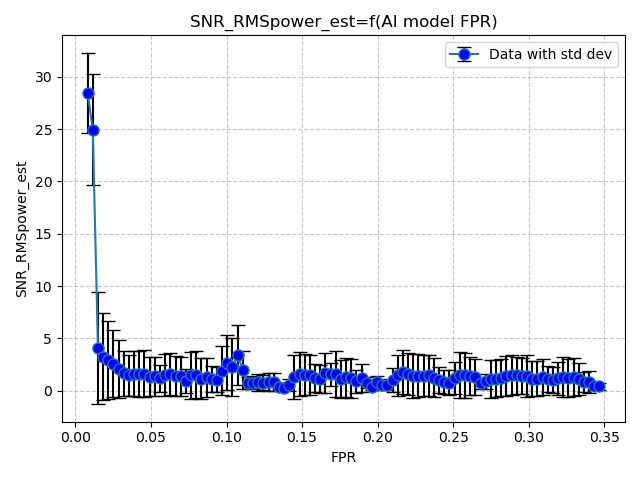

The table this chart was drawn from, first rows:
FPR, SNR_RMSpower_est
0.008111, 28.46
0.01153, 24.93
0.01495, 4.093
0.01837, 3.271
0.02179, 2.934
0.02521, 2.599
0.02863, 2.078
0.03205, 1.661
0.03547, 1.472
0.03889, 1.615
0.04231, 1.593
0.04573, 1.622
0.04915, 1.346
0.05257, 1.377
0.05599, 1.183
0.05941, 1.533
0.06283, 1.598
0.06625, 1.393
0.06967, 1.366
0.07309, 0.9153
0.07651, 1.495
0.07993, 1.543
0.08335, 1.169
0.08677, 1.276
0.09019, 1.106
0.09361, 1.061
0.09703, 1.926
0.1005, 2.688
0.1039, 2.266
0.1073, 3.407
0.1107, 2.02
0.1141, 0.7236
0.1176, 0.7576
0.121, 0.8251
0.1244, 0.7781
0.1278, 0.827
0.1312, 0.8289
0.1347, 0.4034
0.1381, 0.2893
0.1415, 0.516
0.1449, 1.294
0.1483, 1.609
0.1518, 1.532
0.1552, 1.515
0.1586, 1.206
0.162, 1.143
0.1654, 1.695
0.1689, 1.57
0.1723, 1.595
0.1757, 1.135
0.1791, 1.289
0.1825, 1.176
0.186, 0.8841
0.1894, 1.245
0.1928, 0.7633
0.1962, 0.3343
0.1996, 0.8196
0.2031, 0.5793
0.2065, 0.5671
0.2099, 1.036
... 40 more rows
